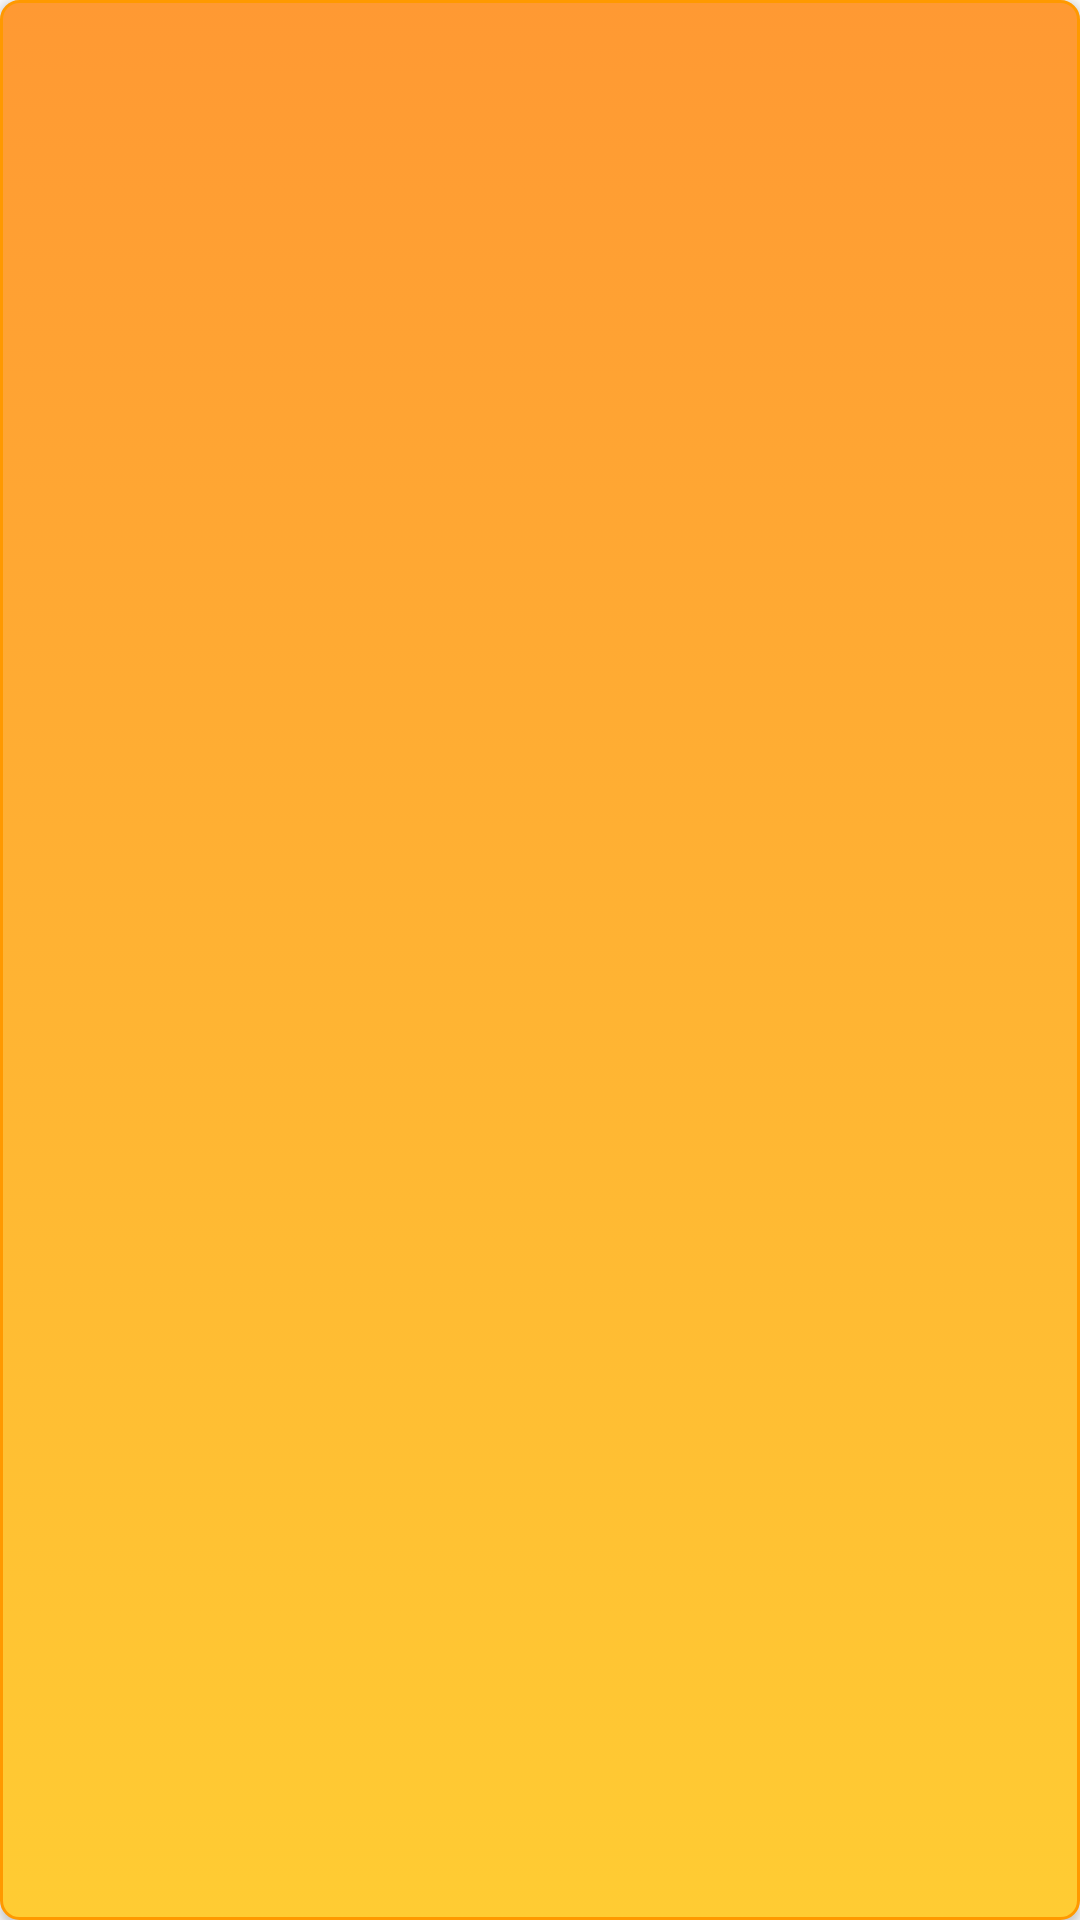

Reconstruct the res/layout file that produces this screen, plus the resources it refers to.
<!-- AndroidManifest.xml: application theme AppTheme -->
<!-- res/layout/button.xml -->
<?xml version="1.0" encoding="utf-8"?>
<Button xmlns:android="http://schemas.android.com/apk/res/android"
    android:layout_width="match_parent"
    android:layout_height="match_parent"
    android:background="@drawable/button"
    android:fontFamily="sans-serif-condensed"
    android:textStyle="bold"
    android:textSize="30sp"
    android:textColor="@color/white">
</Button>
<!-- resources referenced by this layout -->
<resources>
  <color name="white">#EEEEEE</color>
  <!-- drawable button (drawable) -->
  <?xml version="1.0" encoding="utf-8"?>
  <selector xmlns:android="http://schemas.android.com/apk/res/android">
      <item android:drawable="@drawable/button_pressed"
          android:state_pressed="true" />
      <item android:drawable="@drawable/button_pressed"
          android:state_focused="true" />
      <item android:drawable="@drawable/button_default"
          android:state_enabled="true"/>
      <item android:drawable="@drawable/button_disabled"
          android:state_enabled="false" />
  </selector>
  <style name="AppTheme" parent="Theme.AppCompat.Light.DarkActionBar">
          
      </style>
  <!-- drawable button_default (drawable) -->
  <?xml version="1.0" encoding="utf-8" ?>
  <selector xmlns:android="http://schemas.android.com/apk/res/android">
      <item android:state_pressed="true" >
          <shape>
              <solid
                  android:color="@color/orange" />
              <stroke
                  android:width="1dp"
                  android:color="@color/lightorange" />
              <corners
                  android:radius="6dp" />
              <padding
                  android:left="10dp"
                  android:top="10dp"
                  android:right="10dp"
                  android:bottom="10dp" />
          </shape>
      </item>
      <item>
          <shape>
              <gradient
                  android:startColor="@color/orange"
                  android:endColor="@color/lightorange"
                  android:angle="270" />
              <stroke
                  android:width="1dp"
                  android:color="@color/darkorange" />
              <corners
                  android:radius="6dp" />
              <padding
                  android:left="10dp"
                  android:top="10dp"
                  android:right="10dp"
                  android:bottom="10dp" />
          </shape>
      </item>
  </selector>
  <!-- drawable button_disabled (drawable) -->
  <?xml version="1.0" encoding="utf-8" ?>
  <selector xmlns:android="http://schemas.android.com/apk/res/android">
      <item android:state_pressed="true" >
          <shape>
              <solid
                  android:color="@color/orange" />
              <stroke
                  android:width="1dp"
                  android:color="@color/gray" />
              <corners
                  android:radius="6dp" />
              <padding
                  android:left="10dp"
                  android:top="10dp"
                  android:right="10dp"
                  android:bottom="10dp" />
          </shape>
      </item>
      <item>
          <shape>
              <gradient
                  android:startColor="@color/gray"
                  android:endColor="@color/lightgray"
                  android:angle="270" />
              <stroke
                  android:width="1dp"
                  android:color="@color/gray" />
              <corners
                  android:radius="6dp" />
              <padding
                  android:left="10dp"
                  android:top="10dp"
                  android:right="10dp"
                  android:bottom="10dp" />
          </shape>
      </item>
  </selector>
  <color name="orange">#FF9933</color>
  <color name="darkorange">#FF9900</color>
  <color name="lightorange">#FFCC33</color>
  <color name="gray">#AAAAAA</color>
  <color name="lightgray">#DDDDDD</color>
</resources>
